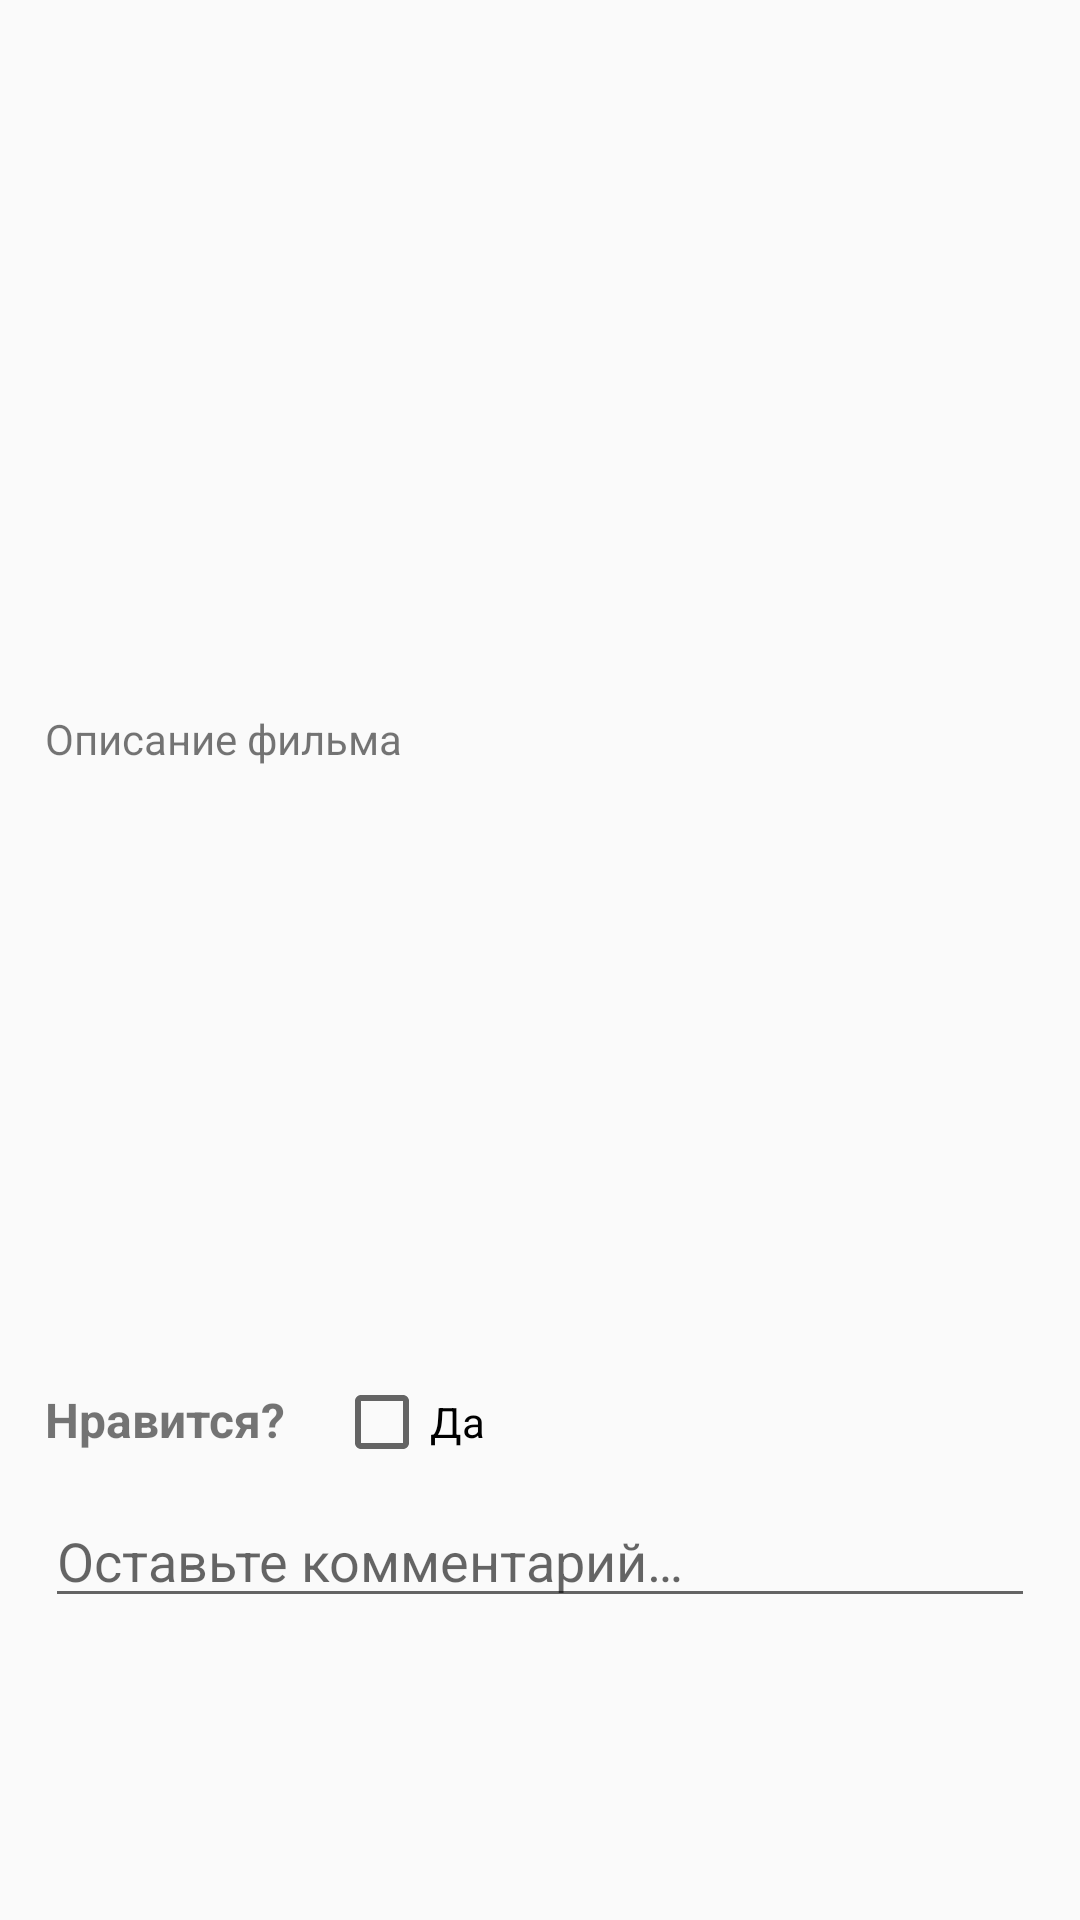

The Android layout XML behind this screen, and the referenced resources:
<!-- AndroidManifest.xml: application theme AppTheme -->
<!-- res/layout/activity_film_description.xml -->
<?xml version="1.0" encoding="utf-8"?>
<androidx.constraintlayout.widget.ConstraintLayout xmlns:android="http://schemas.android.com/apk/res/android"
    xmlns:app="http://schemas.android.com/apk/res-auto"
    xmlns:tools="http://schemas.android.com/tools"
    android:layout_width="match_parent"
    android:layout_height="match_parent"
    android:padding="15dp"
    tools:context=".FilmDescriptionActivity">

    <androidx.constraintlayout.widget.Guideline
        android:id="@+id/guideline5"
        android:layout_width="wrap_content"
        android:layout_height="wrap_content"
        android:orientation="horizontal"
        app:layout_constraintGuide_percent="0.35" />

    <ImageView
        android:id="@+id/filmDescriptionImageView"
        android:layout_width="wrap_content"
        android:layout_height="0dp"
        android:contentDescription="@string/poster_image"
        app:layout_constraintBottom_toTopOf="@+id/guideline5"
        app:layout_constraintEnd_toEndOf="parent"
        app:layout_constraintStart_toStartOf="parent"
        app:layout_constraintTop_toTopOf="parent"
        tools:srcCompat="@tools:sample/avatars" />

    <TextView
        android:id="@+id/filmDescriptionTextView"
        android:layout_width="0dp"
        android:layout_height="wrap_content"
        android:layout_marginTop="8dp"
        android:ellipsize="end"
        android:maxLines="12"
        android:text="@string/filmDescriptionText"
        app:layout_constraintEnd_toEndOf="parent"
        app:layout_constraintStart_toStartOf="parent"
        app:layout_constraintTop_toBottomOf="@+id/filmDescriptionImageView" />

    <androidx.constraintlayout.widget.Guideline
        android:id="@+id/guideline6"
        android:layout_width="wrap_content"
        android:layout_height="wrap_content"
        android:orientation="horizontal"
        app:layout_constraintGuide_percent="0.7" />

    <CheckBox
        android:id="@+id/likeCheckBox"
        android:layout_width="wrap_content"
        android:layout_height="wrap_content"
        android:layout_marginStart="16dp"
        android:layout_marginTop="16dp"
        android:text="@string/yes"
        app:layout_constraintStart_toEndOf="@+id/likeTextView"
        app:layout_constraintTop_toTopOf="@+id/guideline6" />

    <TextView
        android:id="@+id/likeTextView"
        android:layout_width="wrap_content"
        android:layout_height="wrap_content"
        android:text="@string/do_you_like_it"
        android:textSize="16sp"
        android:textStyle="bold"
        app:layout_constraintBaseline_toBaselineOf="@id/likeCheckBox"
        app:layout_constraintStart_toStartOf="parent" />

    <EditText
        android:id="@+id/commentEditText"
        android:layout_width="0dp"
        android:layout_height="wrap_content"
        android:layout_marginTop="8dp"
        android:hint="@string/your_comment"
        android:importantForAutofill="no"
        android:inputType="textNoSuggestions|textMultiLine"
        android:privateImeOptions="nm"
        app:layout_constraintEnd_toEndOf="parent"
        app:layout_constraintStart_toStartOf="parent"
        app:layout_constraintTop_toBottomOf="@+id/likeCheckBox" />

</androidx.constraintlayout.widget.ConstraintLayout>
<!-- resources referenced by this layout -->
<resources>
  <string name="do_you_like_it">Нравится?</string>
  <string name="filmDescriptionText">Описание фильма</string>
  <string name="poster_image">poster_image</string>
  <string name="yes">Да</string>
  <string name="your_comment">Оставьте комментарий…</string>
  <style name="AppTheme" parent="Theme.AppCompat.Light.NoActionBar">
          <item name="colorPrimary">@color/colorPrimary</item>
          <item name="colorPrimaryDark">@color/colorPrimaryDark</item>
          <item name="colorAccent">@color/colorAccent</item>
      </style>
  <color name="colorPrimary">#6200EE</color>
  <color name="colorPrimaryDark">#3700B3</color>
  <color name="colorAccent">#03DAC5</color>
</resources>
